Photos from the image-classification dataset "roboflowIsoObj_Clip" in the GitHub repository jadetangyy0820/CLIP. Its 14 classes are: 11111-Egg, 22222-Banana, 33333-Butter, 4157005670-almondmilk, 44444-DietCoke, 55555-Coke, 7874222803-sugar, almond, banana, butter, coke, dietcoke, egg, sugar.

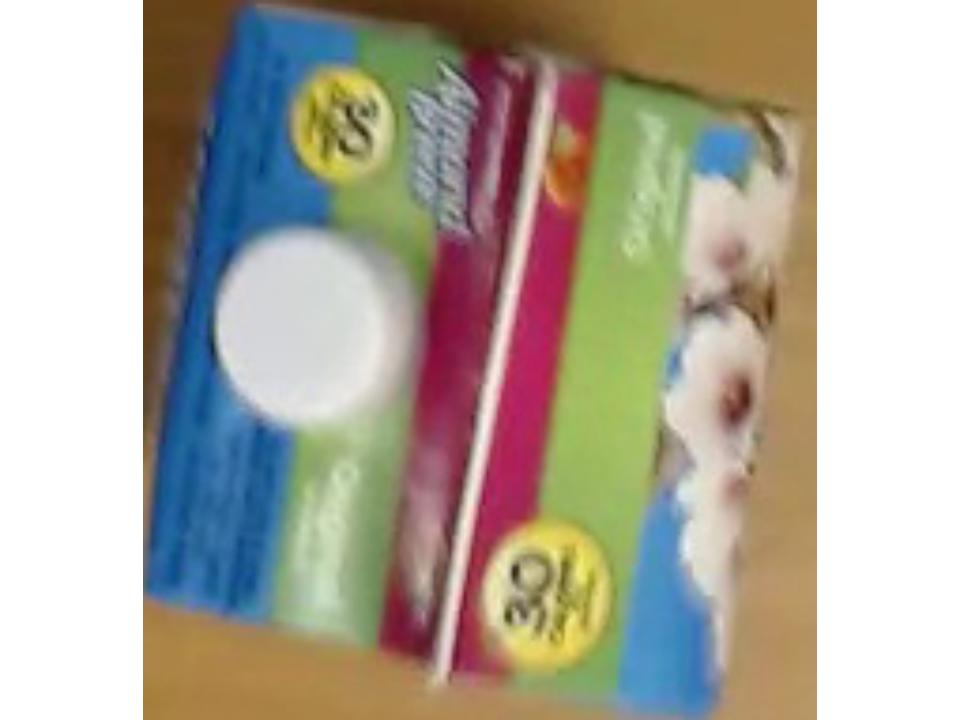
Label: 4157005670-almondmilk

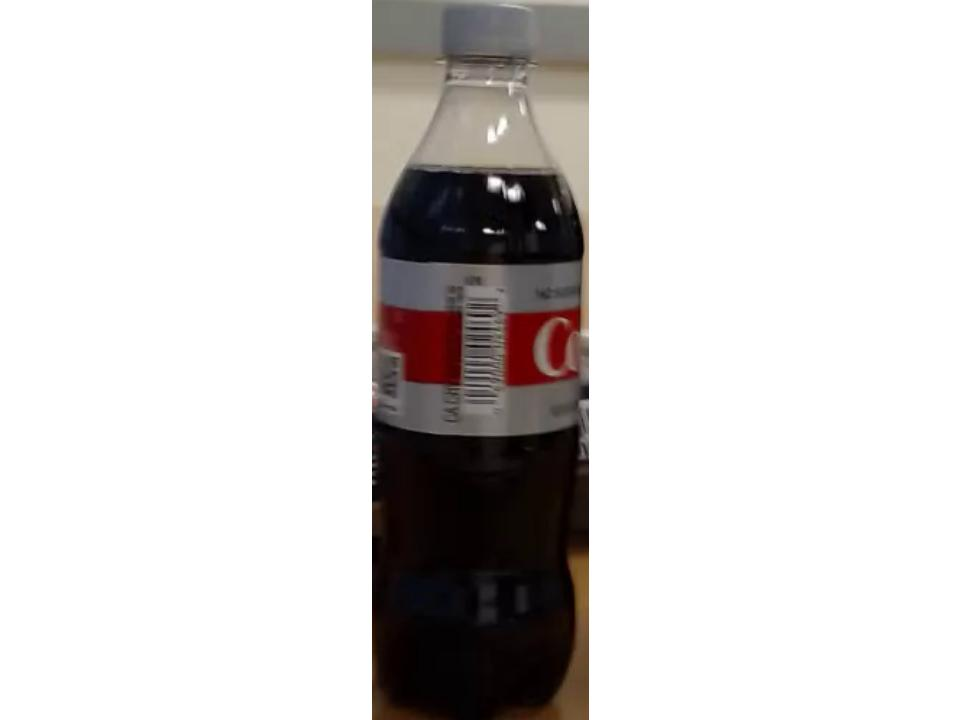
Label: dietcoke

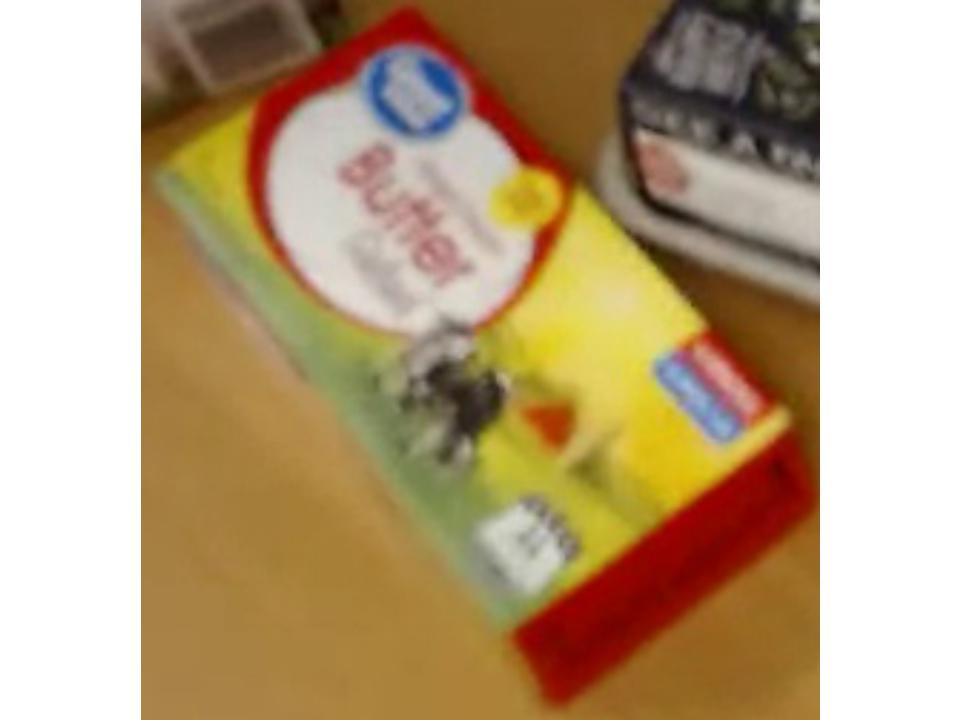
Label: 33333-Butter

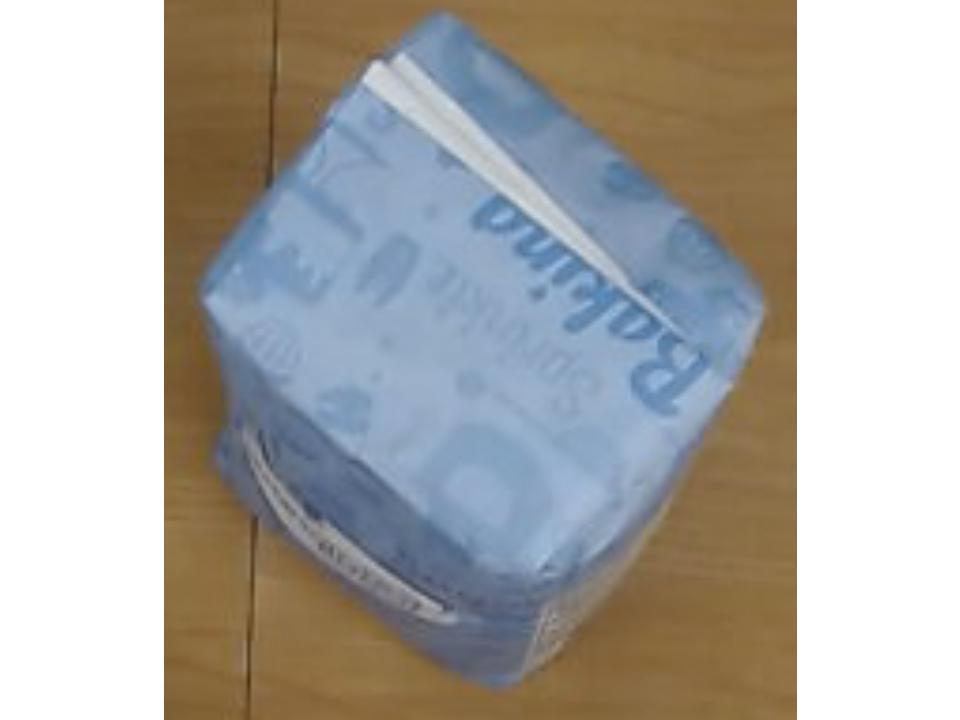
Label: 7874222803-sugar

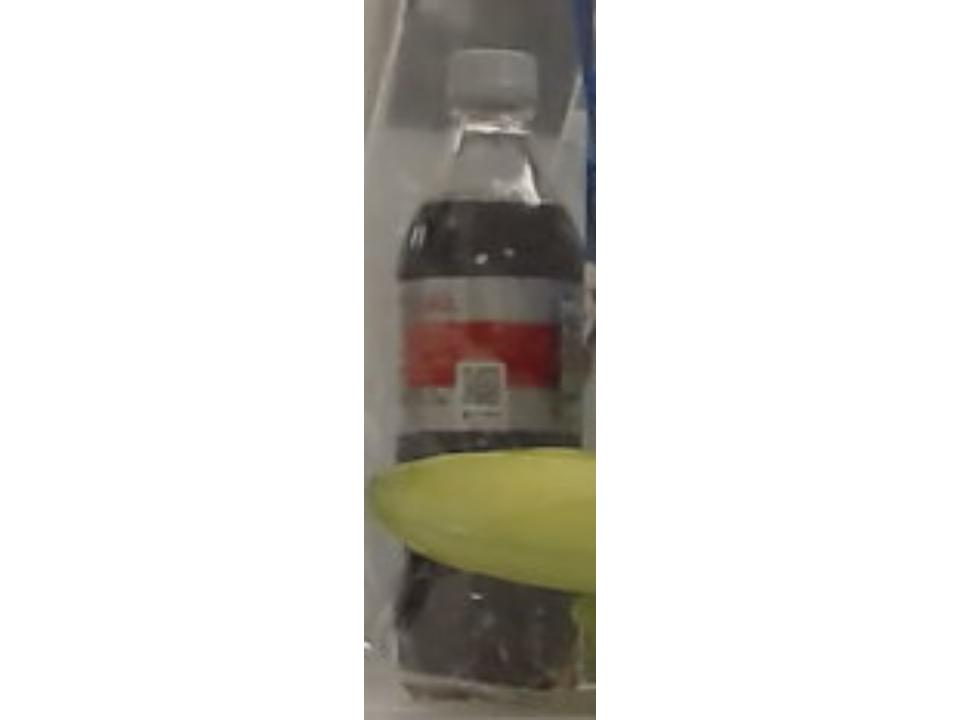
Label: 44444-DietCoke

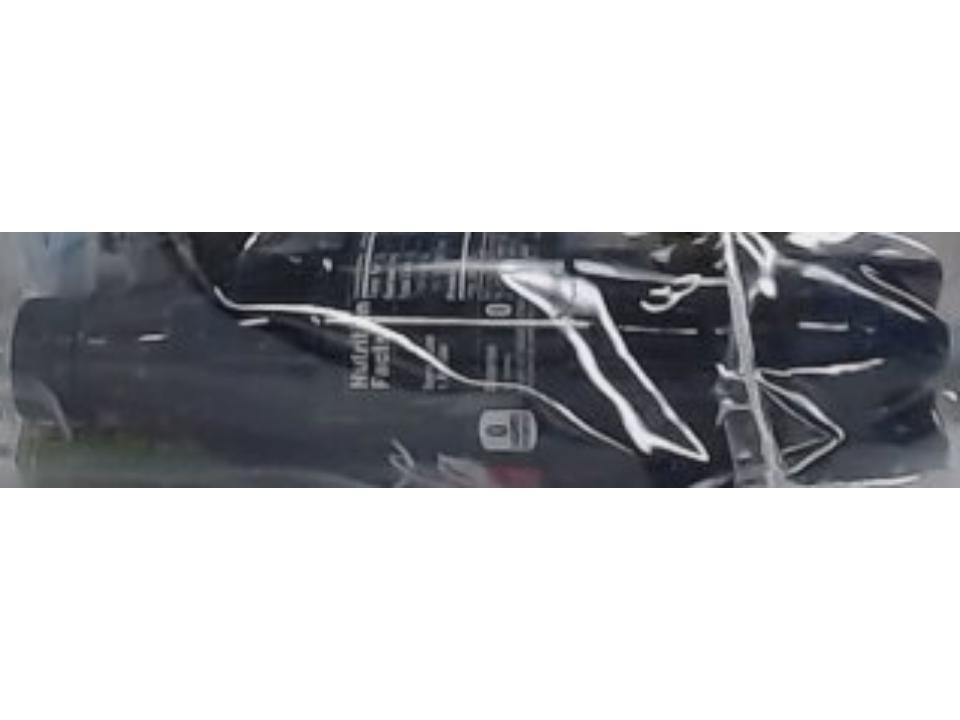
Label: 55555-Coke
